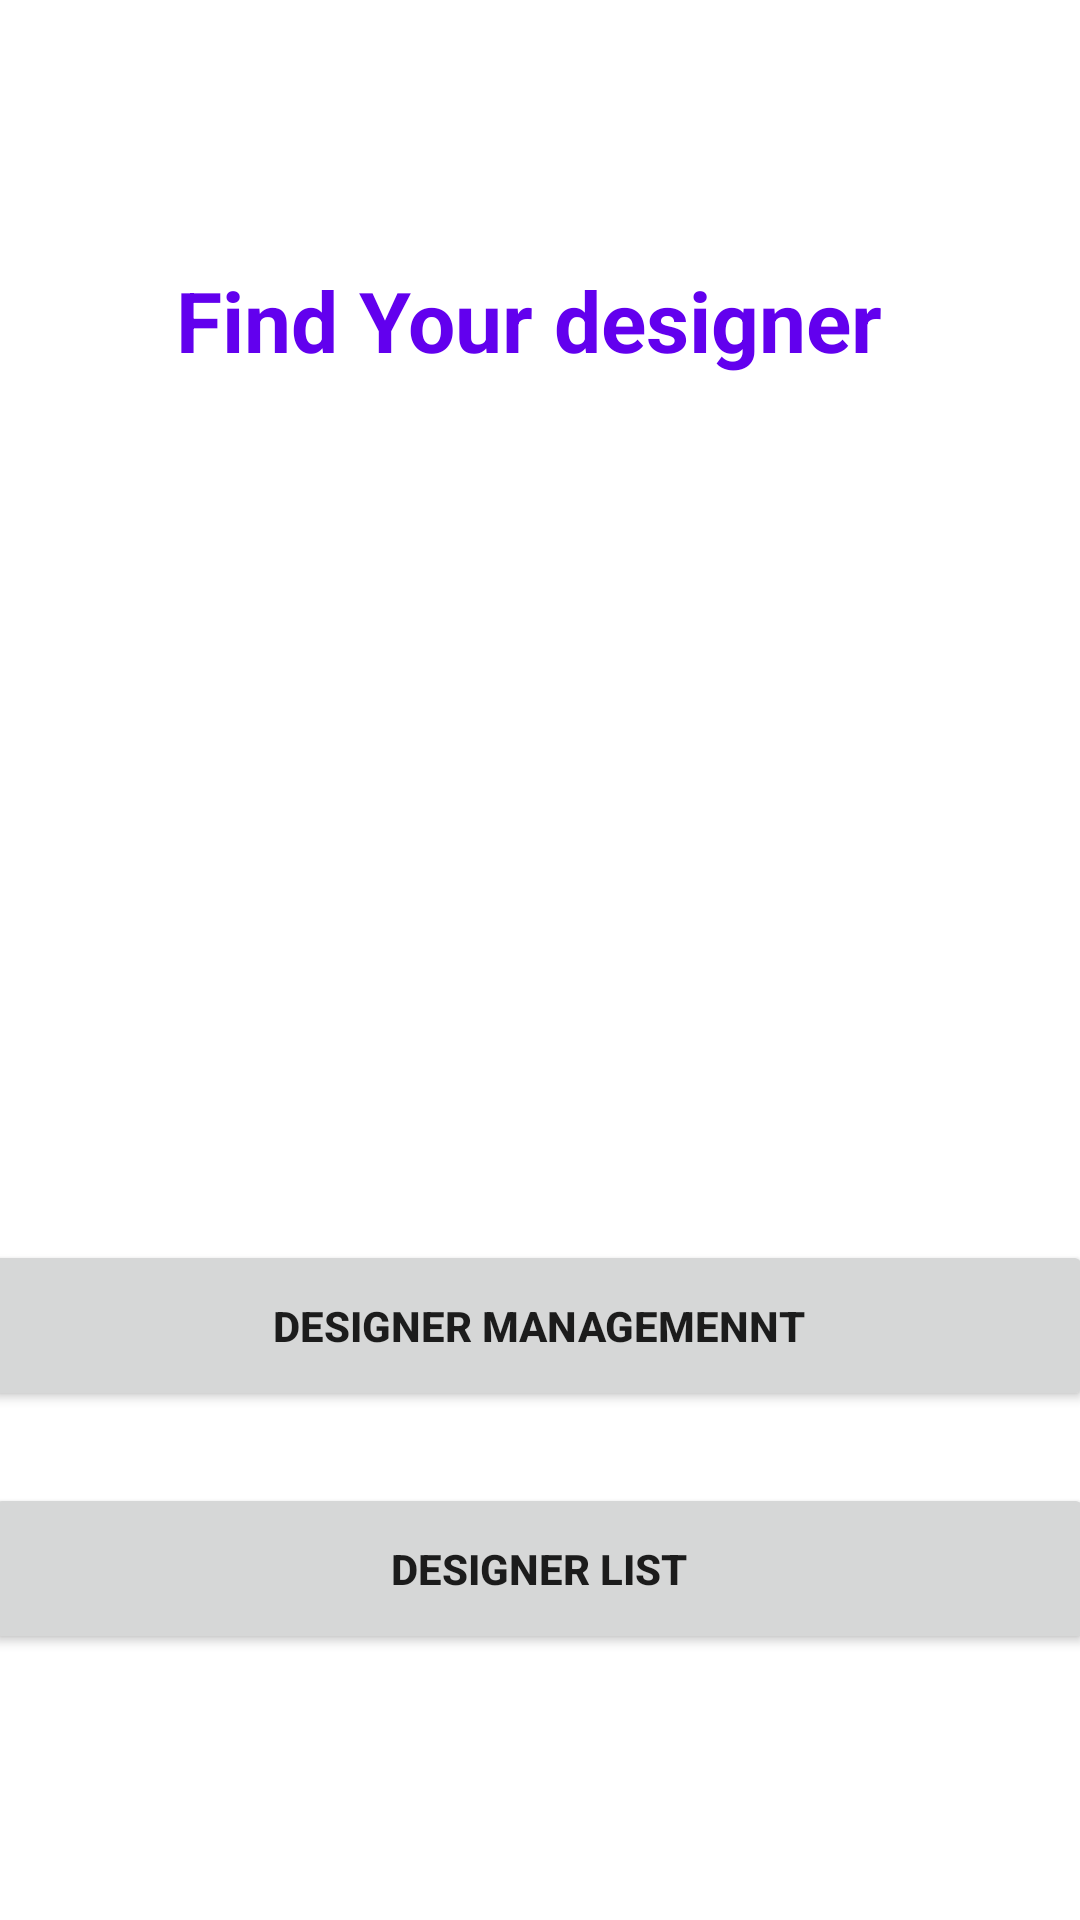

This screen was rendered from an Android layout file. Write that file and the resources it references.
<!-- AndroidManifest.xml: application theme Theme.BellezaFashion -->
<!-- res/layout/activity_main.xml -->
<?xml version="1.0" encoding="utf-8"?>
<androidx.constraintlayout.widget.ConstraintLayout xmlns:android="http://schemas.android.com/apk/res/android"
    xmlns:app="http://schemas.android.com/apk/res-auto"
    xmlns:tools="http://schemas.android.com/tools"
    android:layout_width="match_parent"
    android:layout_height="match_parent"
    android:background="@drawable/background"
    tools:context=".MainActivity">

    <TextView
        android:id="@+id/tv_design"
        android:layout_width="330dp"
        android:layout_height="wrap_content"
        android:layout_marginTop="88dp"
        android:text="Find Your designer "
        android:textAlignment="center"
        android:textColor="@color/purple_500"
        android:textSize="28dp"
        android:textStyle="bold"
        app:layout_constraintEnd_toEndOf="parent"
        app:layout_constraintHorizontal_bias="0.493"
        app:layout_constraintStart_toStartOf="parent"
        app:layout_constraintTop_toTopOf="parent" />

    <Button
        android:id="@+id/btn_designer"
        android:layout_width="370dp"
        android:layout_height="57dp"
        android:layout_marginTop="40dp"
        android:onClick="Designer"
        android:text="@string/btn_designer"
        android:textStyle="bold"
        app:cornerRadius="15dp"
        app:layout_constraintEnd_toEndOf="parent"
        app:layout_constraintHorizontal_bias="0.609"
        app:layout_constraintStart_toStartOf="parent"
        app:layout_constraintTop_toBottomOf="@+id/imageView4" />

    <Button
        android:id="@+id/btn_List"
        android:layout_width="370dp"
        android:layout_height="57dp"
        android:layout_marginTop="24dp"
        android:onClick="List"
        android:text="@string/btn_List"
        android:textStyle="bold"
        app:cornerRadius="15dp"
        app:layout_constraintEnd_toEndOf="parent"
        app:layout_constraintHorizontal_bias="0.571"
        app:layout_constraintStart_toStartOf="parent"
        app:layout_constraintTop_toBottomOf="@+id/btn_designer" />

    <ImageView
        android:id="@+id/imageView4"
        android:layout_width="195dp"
        android:layout_height="212dp"
        android:layout_marginTop="36dp"
        app:layout_constraintEnd_toEndOf="parent"
        app:layout_constraintStart_toStartOf="parent"
        app:layout_constraintTop_toBottomOf="@+id/tv_design"
        app:srcCompat="@drawable/besignersearch" />

</androidx.constraintlayout.widget.ConstraintLayout>
<!-- resources referenced by this layout -->
<resources>
  <color name="purple_500">#FF6200EE</color>
  <string name="btn_List">Designer List</string>
  <string name="btn_designer">Designer Managemennt</string>
  <style name="Theme.BellezaFashion" parent="Theme.MaterialComponents.DayNight.DarkActionBar">
          
          <item name="colorPrimary">@color/purple_500</item>
          <item name="colorPrimaryVariant">@color/purple_700</item>
          <item name="colorOnPrimary">@color/white</item>
          
          <item name="colorSecondary">@color/teal_200</item>
          <item name="colorSecondaryVariant">@color/teal_700</item>
          <item name="colorOnSecondary">@color/black</item>
          
          <item name="android:statusBarColor" tools:targetApi="l">?attr/colorPrimaryVariant</item>
          
      </style>
  <color name="purple_700">#FF3700B3</color>
  <color name="white">#FFFFFFFF</color>
  <color name="teal_200">#FF03DAC5</color>
  <color name="teal_700">#FF018786</color>
  <color name="black">#FF000000</color>
</resources>
